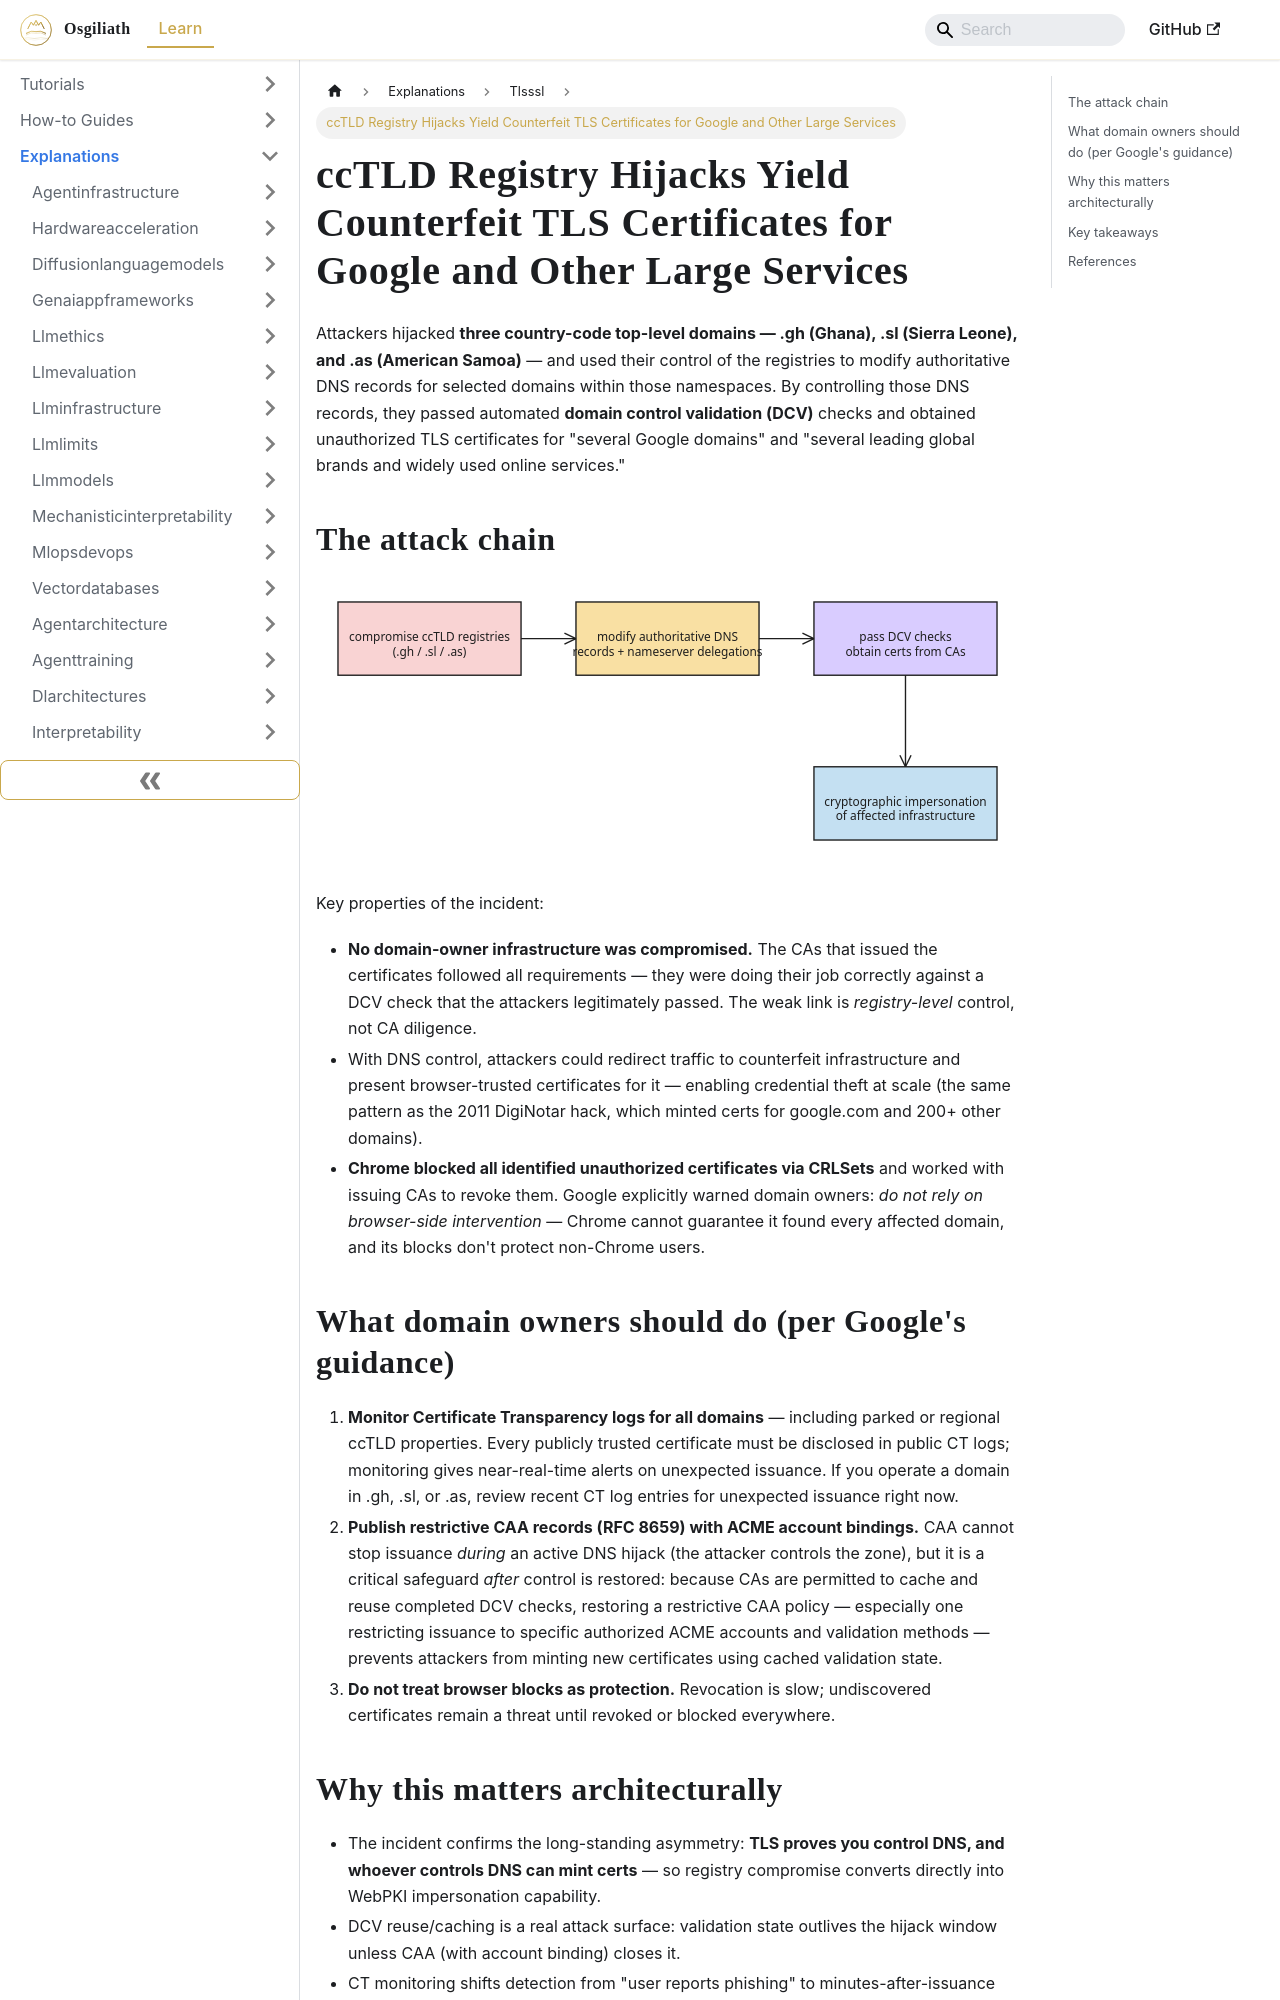

repository: OsgiliathEnterprise/kb · page: explanations/securityprivacy/tlsssl/explanation-cctld-hijack-counterfeit-tls-certificates/index.html · generator: docusaurus

---
title: ccTLD Registry Hijacks Yield Counterfeit TLS Certificates for Google and Other
  Large Services
diataxis: Explanation
domain: security-privacy
topic: tls-ssl
source: HackerNews
source_url: https://arstechnica.com/security/2026/10/hackers-obtain-counterfeit-tls-certificates-for-google-and-other-large-services/
date: 2026-10-07
keywords:
- knowledge-base
- tls-ssl
- security-privacy
- explanations
---
# ccTLD Registry Hijacks Yield Counterfeit TLS Certificates for Google and Other Large Services

Attackers hijacked **three country-code top-level domains — .gh (Ghana), .sl (Sierra Leone), and .as (American Samoa)** — and used their control of the registries to modify authoritative DNS records for selected domains within those namespaces. By controlling those DNS records, they passed automated **domain control validation (DCV)** checks and obtained unauthorized TLS certificates for "several Google domains" and "several leading global brands and widely used online services."

## The attack chain

![Diagram 1 — explanation-cctld-hijack-counterfeit-tls-certificates](explanation-cctld-hijack-counterfeit-tls-certificates-excalidraw-1.svg)

Key properties of the incident:

- **No domain-owner infrastructure was compromised.** The CAs that issued the certificates followed all requirements — they were doing their job correctly against a DCV check that the attackers legitimately passed. The weak link is *registry-level* control, not CA diligence.
- With DNS control, attackers could redirect traffic to counterfeit infrastructure and present browser-trusted certificates for it — enabling credential theft at scale (the same pattern as the 2011 DigiNotar hack, which minted certs for google.com and 200+ other domains).
- **Chrome blocked all identified unauthorized certificates via CRLSets** and worked with issuing CAs to revoke them. Google explicitly warned domain owners: *do not rely on browser-side intervention* — Chrome cannot guarantee it found every affected domain, and its blocks don't protect non-Chrome users.
